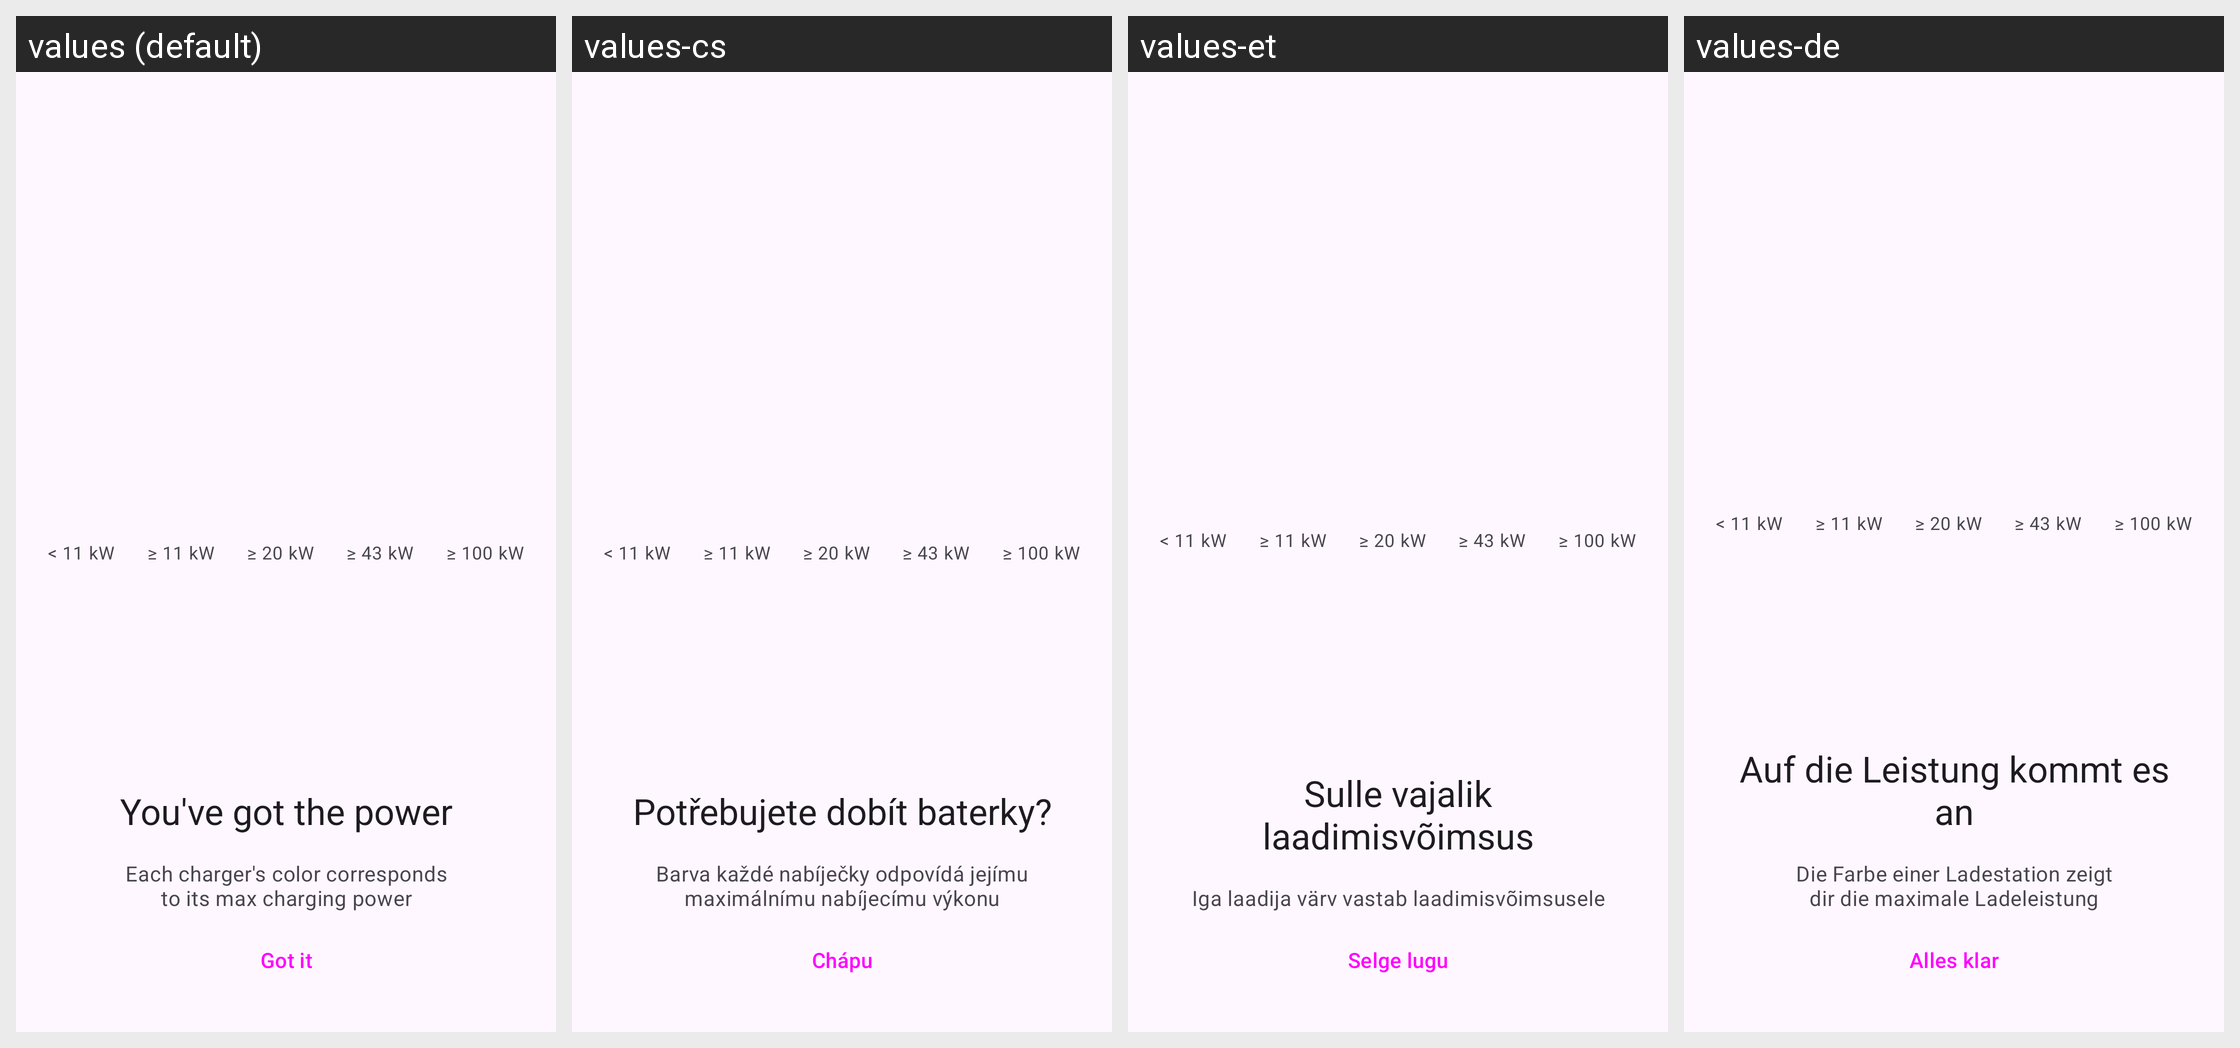

The same Android screen rendered under several of its app's locales, left to right. List the strings drawn on it with the default value and each locale's translation.
Android screen res/layout/fragment_onboarding_icons.xml rendered under 4 locales, left to right: values (default), values-cs, values-et, values-de. Device: Nexus 5 (rendered at 1080×1920; each locale shown at half size, 540×960, under a caption strip naming it); theme AppTheme.
Other locales in the repository, not shown: values-fr, values-it, values-nb, values-nl, values-pt, values-ro, values-sv.
Strings drawn on this screen, with the default value and each locale's value (text and hints the layout hard-codes, and strings that could not be matched under every locale, appear in the picture but are not listed):

welcome_2_title
  values: You've got the power
  values-cs: Potřebujete dobít baterky?
  values-et: Sulle vajalik laadimisvõimsus
  values-de: Auf die Leistung kommt es an

welcome_2
  values: Each charger's color corresponds to its max charging power
  values-cs: Barva každé nabíječky odpovídá jejímu maximálnímu nabíjecímu výkonu
  values-et: Iga laadija värv vastab laadimisvõimsusele
  values-de: Die Farbe einer Ladestation zeigt dir die maximale Ladeleistung

got_it
  values: Got it
  values-cs: Chápu
  values-et: Selge lugu
  values-de: Alles klar
